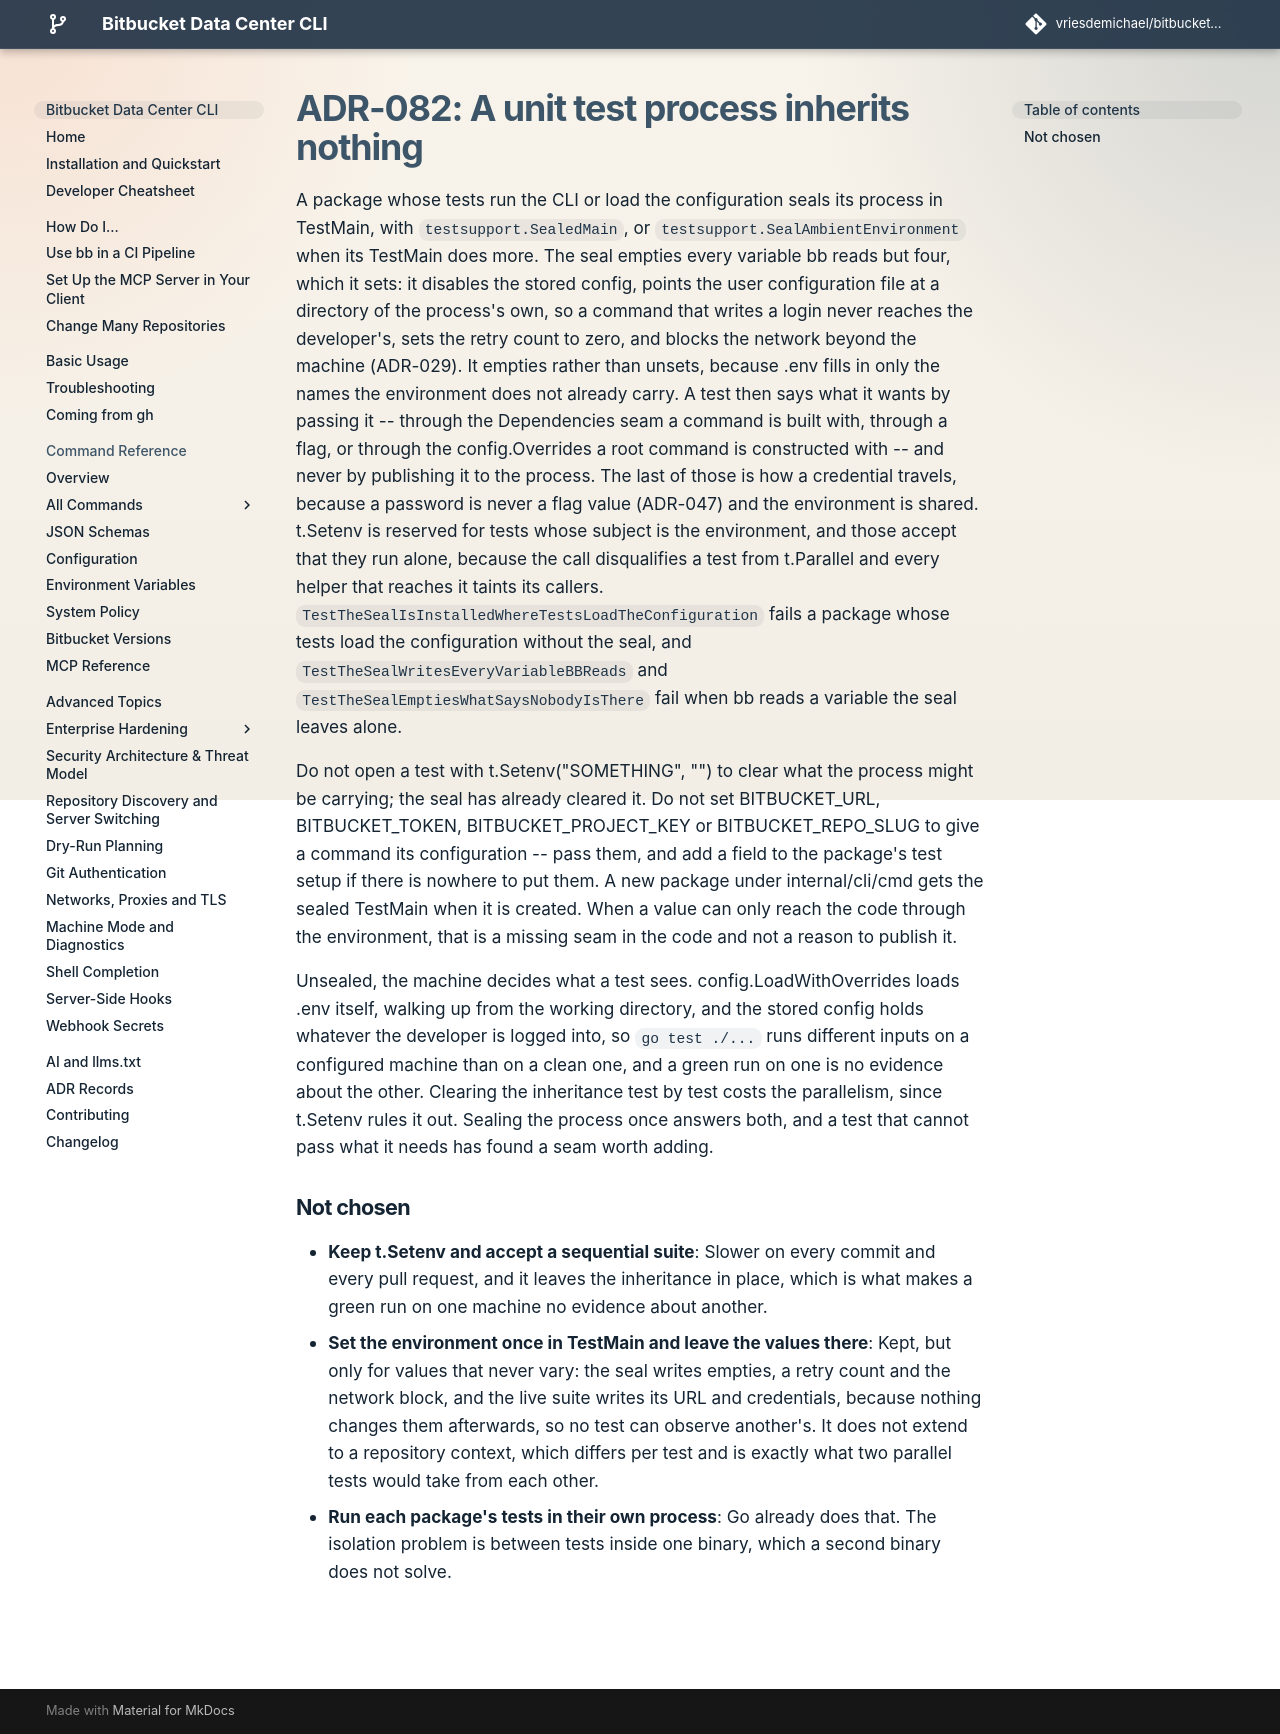

repository: vriesdemichael/bitbucket-data-center-cli · page: v6/adr/082-a-unit-test-process-inherits-nothing/index.html · generator: mkdocs

---
search:
  boost: 0.3
---

# ADR-082: A unit test process inherits nothing

A package whose tests run the CLI or load the configuration seals its process in TestMain, with `testsupport.SealedMain`, or `testsupport.SealAmbientEnvironment` when its TestMain does more. The seal empties every variable bb reads but four, which it sets: it disables the stored config, points the user configuration file at a directory of the process's own, so a command that writes a login never reaches the developer's, sets the retry count to zero, and blocks the network beyond the machine (ADR-029). It empties rather than unsets, because .env fills in only the names the environment does not already carry. A test then says what it wants by passing it -- through the Dependencies seam a command is built with, through a flag, or through the config.Overrides a root command is constructed with -- and never by publishing it to the process. The last of those is how a credential travels, because a password is never a flag value (ADR-047) and the environment is shared. t.Setenv is reserved for tests whose subject is the environment, and those accept that they run alone, because the call disqualifies a test from t.Parallel and every helper that reaches it taints its callers. `TestTheSealIsInstalledWhereTestsLoadTheConfiguration` fails a package whose tests load the configuration without the seal, and `TestTheSealWritesEveryVariableBBReads` and `TestTheSealEmptiesWhatSaysNobodyIsThere` fail when bb reads a variable the seal leaves alone.

Do not open a test with t.Setenv("SOMETHING", "") to clear what the process might be carrying; the seal has already cleared it. Do not set BITBUCKET_URL, BITBUCKET_TOKEN, BITBUCKET_PROJECT_KEY or BITBUCKET_REPO_SLUG to give a command its configuration -- pass them, and add a field to the package's test setup if there is nowhere to put them. A new package under internal/cli/cmd gets the sealed TestMain when it is created. When a value can only reach the code through the environment, that is a missing seam in the code and not a reason to publish it.

Unsealed, the machine decides what a test sees. config.LoadWithOverrides loads .env itself, walking up from the working directory, and the stored config holds whatever the developer is logged into, so `go test ./...` runs different inputs on a configured machine than on a clean one, and a green run on one is no evidence about the other. Clearing the inheritance test by test costs the parallelism, since t.Setenv rules it out. Sealing the process once answers both, and a test that cannot pass what it needs has found a seam worth adding.

## Not chosen

- **Keep t.Setenv and accept a sequential suite**: Slower on every commit and every pull request, and it leaves the inheritance in place, which is what makes a green run on one machine no evidence about another.
- **Set the environment once in TestMain and leave the values there**: Kept, but only for values that never vary: the seal writes empties, a retry count and the network block, and the live suite writes its URL and credentials, because nothing changes them afterwards, so no test can observe another's. It does not extend to a repository context, which differs per test and is exactly what two parallel tests would take from each other.
- **Run each package's tests in their own process**: Go already does that. The isolation problem is between tests inside one binary, which a second binary does not solve.
